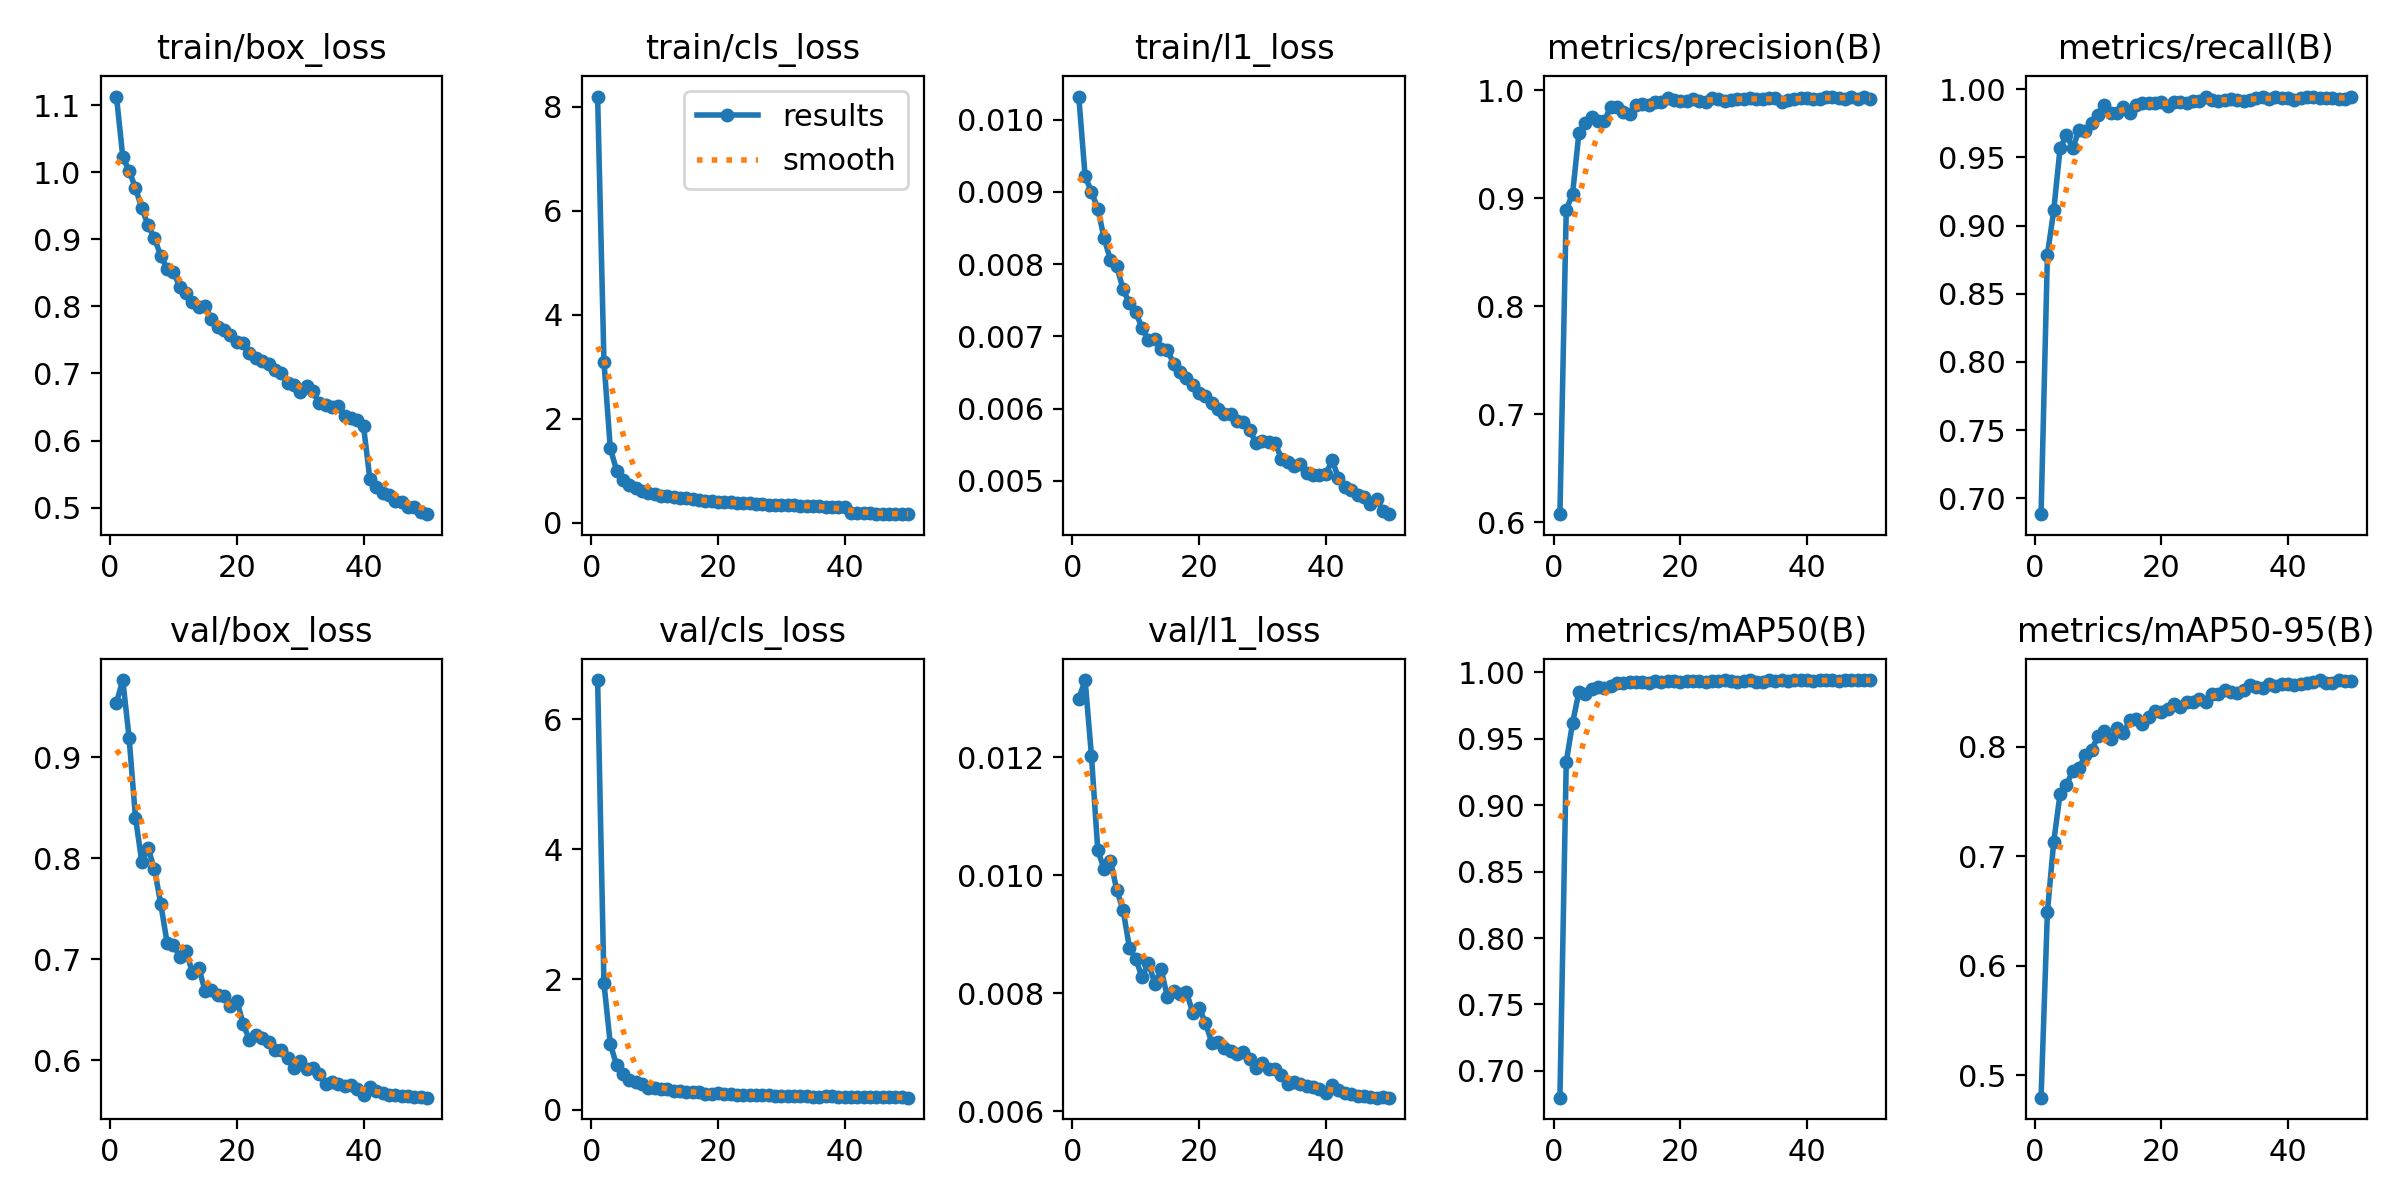

The file beside this chart, header and first rows:
epoch, time, train/box_loss, train/cls_loss, train/l1_loss, metrics/precision(B), metrics/recall(B), metrics/mAP50(B), metrics/mAP50-95(B), val/box_loss, val/cls_loss, val/l1_loss, lr/pg0, lr/pg1, lr/pg2
1, 100.9, 1.113, 8.193, 0.01032, 0.6073, 0.6885, 0.6799, 0.4794, 0.9544, 6.606, 0.01299, 0.000222, 0.000222, 0.000222
2, 192.4, 1.022, 3.101, 0.00922, 0.8892, 0.8784, 0.9326, 0.6487, 0.9767, 1.94, 0.01331, 0.0004355, 0.0004355, 0.0004355
3, 282.9, 1.002, 1.436, 0.009, 0.904, 0.9111, 0.9619, 0.7134, 0.9191, 1.011, 0.01203, 0.0006402, 0.0006402, 0.0006402
4, 373.6, 0.9762, 1.006, 0.00877, 0.9603, 0.9565, 0.9853, 0.757, 0.8404, 0.6782, 0.01043, 0.0006274, 0.0006274, 0.0006274
5, 464.8, 0.9462, 0.8265, 0.00836, 0.9692, 0.9666, 0.984, 0.7651, 0.7965, 0.5448, 0.0101, 0.0006142, 0.0006142, 0.0006142
6, 555.2, 0.9207, 0.7311, 0.00806, 0.9751, 0.9568, 0.9871, 0.7781, 0.8098, 0.4558, 0.01025, 0.000601, 0.000601, 0.000601
7, 645.6, 0.9017, 0.6679, 0.00797, 0.9715, 0.97, 0.9889, 0.7809, 0.7893, 0.4306, 0.00975, 0.0005878, 0.0005878, 0.0005878
8, 736.5, 0.875, 0.6189, 0.00765, 0.9716, 0.9694, 0.9885, 0.7922, 0.7546, 0.3967, 0.00941, 0.0005746, 0.0005746, 0.0005746
9, 828.7, 0.8559, 0.5765, 0.00746, 0.9842, 0.9749, 0.9899, 0.7974, 0.7162, 0.337, 0.00877, 0.0005613, 0.0005613, 0.0005613
10, 920.8, 0.851, 0.5567, 0.00734, 0.9843, 0.9812, 0.9917, 0.8097, 0.7139, 0.3265, 0.00858, 0.0005481, 0.0005481, 0.0005481
11, 1013, 0.8291, 0.5257, 0.00711, 0.9801, 0.9884, 0.9922, 0.8149, 0.7025, 0.3117, 0.00827, 0.0005349, 0.0005349, 0.0005349
12, 1104, 0.8202, 0.5082, 0.00695, 0.9778, 0.9823, 0.9928, 0.8072, 0.7085, 0.3147, 0.00852, 0.0005217, 0.0005217, 0.0005217
13, 1197, 0.8061, 0.4968, 0.00696, 0.9863, 0.9823, 0.9928, 0.8172, 0.6862, 0.2823, 0.00816, 0.0005085, 0.0005085, 0.0005085
14, 1289, 0.7993, 0.4759, 0.00683, 0.9871, 0.9871, 0.9927, 0.8124, 0.6915, 0.279, 0.00841, 0.0004953, 0.0004953, 0.0004953
15, 1381, 0.8002, 0.4732, 0.00681, 0.9866, 0.9828, 0.9922, 0.8247, 0.6683, 0.2767, 0.00793, 0.0004821, 0.0004821, 0.0004821
16, 1474, 0.7814, 0.4564, 0.00662, 0.9888, 0.9887, 0.9931, 0.825, 0.6698, 0.2627, 0.00804, 0.0004689, 0.0004689, 0.0004689
17, 1565, 0.769, 0.4422, 0.00651, 0.9889, 0.9895, 0.9925, 0.8206, 0.6647, 0.2674, 0.00798, 0.0004557, 0.0004557, 0.0004557
18, 1658, 0.7643, 0.4208, 0.00642, 0.9926, 0.9898, 0.9937, 0.8271, 0.6639, 0.2447, 0.00802, 0.0004425, 0.0004425, 0.0004425
19, 1751, 0.7568, 0.413, 0.00633, 0.9908, 0.9898, 0.9936, 0.8324, 0.654, 0.2413, 0.00767, 0.0004293, 0.0004293, 0.0004293
20, 1843, 0.7469, 0.4081, 0.00622, 0.9903, 0.9907, 0.993, 0.8316, 0.659, 0.2492, 0.00775, 0.0004161, 0.0004161, 0.0004161
21, 1936, 0.7453, 0.4051, 0.00617, 0.9901, 0.9878, 0.9932, 0.8343, 0.6363, 0.2389, 0.0075, 0.0004029, 0.0004029, 0.0004029
22, 2028, 0.7302, 0.3932, 0.00608, 0.9914, 0.9902, 0.9937, 0.8388, 0.6196, 0.2361, 0.00716, 0.0003897, 0.0003897, 0.0003897
23, 2121, 0.7233, 0.3897, 0.00599, 0.9901, 0.9906, 0.9937, 0.8367, 0.6246, 0.2259, 0.00718, 0.0003765, 0.0003765, 0.0003765
24, 2212, 0.7179, 0.3787, 0.00593, 0.9889, 0.9895, 0.9928, 0.8414, 0.6219, 0.2258, 0.00708, 0.0003632, 0.0003632, 0.0003632
25, 2305, 0.7138, 0.3741, 0.00593, 0.9926, 0.9913, 0.9934, 0.8412, 0.6176, 0.2228, 0.00702, 0.00035, 0.00035, 0.00035
26, 2399, 0.7055, 0.3647, 0.00583, 0.9922, 0.991, 0.9937, 0.8439, 0.6103, 0.2232, 0.00697, 0.0003368, 0.0003368, 0.0003368
27, 2491, 0.7001, 0.3639, 0.00581, 0.9901, 0.9942, 0.994, 0.8411, 0.6102, 0.2185, 0.007, 0.0003236, 0.0003236, 0.0003236
28, 2583, 0.6856, 0.3515, 0.0057, 0.9913, 0.9923, 0.9933, 0.848, 0.6025, 0.2155, 0.00688, 0.0003104, 0.0003104, 0.0003104
29, 2675, 0.6829, 0.3491, 0.00552, 0.9917, 0.9913, 0.9926, 0.8487, 0.592, 0.2072, 0.00674, 0.0002972, 0.0002972, 0.0002972
30, 2767, 0.6728, 0.3432, 0.00555, 0.9918, 0.9921, 0.9937, 0.8515, 0.5994, 0.2146, 0.00682, 0.000284, 0.000284, 0.000284
31, 2861, 0.6815, 0.3433, 0.00554, 0.993, 0.9925, 0.9938, 0.8504, 0.5917, 0.213, 0.00672, 0.0002708, 0.0002708, 0.0002708
32, 2953, 0.6734, 0.3383, 0.00552, 0.992, 0.9921, 0.9928, 0.8497, 0.5926, 0.2145, 0.00671, 0.0002576, 0.0002576, 0.0002576
33, 3045, 0.6561, 0.3262, 0.00531, 0.9922, 0.9912, 0.993, 0.8521, 0.5867, 0.2092, 0.00661, 0.0002444, 0.0002444, 0.0002444
34, 3137, 0.6535, 0.3221, 0.00526, 0.9925, 0.992, 0.9938, 0.8562, 0.5764, 0.206, 0.00647, 0.0002312, 0.0002312, 0.0002312
35, 3228, 0.6498, 0.328, 0.00521, 0.9924, 0.9932, 0.9937, 0.8548, 0.5782, 0.1993, 0.0065, 0.000218, 0.000218, 0.000218
36, 3320, 0.6514, 0.3229, 0.00523, 0.989, 0.9945, 0.9939, 0.854, 0.5763, 0.1994, 0.00646, 0.0002048, 0.0002048, 0.0002048
37, 3412, 0.6369, 0.3117, 0.00511, 0.9911, 0.9926, 0.9931, 0.8572, 0.5743, 0.2021, 0.00643, 0.0001916, 0.0001916, 0.0001916
38, 3505, 0.6334, 0.3135, 0.00508, 0.992, 0.9939, 0.9941, 0.8559, 0.5755, 0.2034, 0.00641, 0.0001784, 0.0001784, 0.0001784
39, 3597, 0.6307, 0.308, 0.00508, 0.993, 0.9936, 0.9939, 0.8578, 0.5711, 0.1966, 0.00638, 0.0001651, 0.0001651, 0.0001651
40, 3690, 0.6212, 0.3009, 0.00509, 0.9924, 0.9934, 0.994, 0.857, 0.5657, 0.1986, 0.00631, 0.0001519, 0.0001519, 0.0001519
41, 3782, 0.5429, 0.1918, 0.00529, 0.9923, 0.9923, 0.9933, 0.8562, 0.5739, 0.1966, 0.00645, 0.0001387, 0.0001387, 0.0001387
42, 3871, 0.531, 0.1881, 0.00504, 0.9923, 0.9937, 0.9938, 0.8574, 0.5695, 0.1918, 0.00636, 0.0001255, 0.0001255, 0.0001255
43, 3960, 0.5219, 0.1833, 0.00492, 0.994, 0.9942, 0.9941, 0.8582, 0.5672, 0.1908, 0.00631, 0.0001123, 0.0001123, 0.0001123
44, 4050, 0.519, 0.1826, 0.00488, 0.9936, 0.994, 0.994, 0.859, 0.5654, 0.1879, 0.00629, 9.91162e-05, 9.91162e-05, 9.91162e-05
45, 4139, 0.5099, 0.177, 0.00481, 0.9929, 0.9932, 0.9938, 0.861, 0.5657, 0.1887, 0.00625, 8.59096e-05, 8.59096e-05, 8.59096e-05
46, 4229, 0.5083, 0.1801, 0.00478, 0.9922, 0.9936, 0.9942, 0.8584, 0.5643, 0.1895, 0.00625, 7.2703e-05, 7.2703e-05, 7.2703e-05
47, 4318, 0.5018, 0.1735, 0.00468, 0.9941, 0.9937, 0.9941, 0.8585, 0.5643, 0.1909, 0.00624, 5.94964e-05, 5.94964e-05, 5.94964e-05
48, 4408, 0.501, 0.1771, 0.00475, 0.9921, 0.9931, 0.9938, 0.861, 0.5633, 0.1855, 0.00623, 4.62898e-05, 4.62898e-05, 4.62898e-05
49, 4497, 0.4938, 0.1702, 0.00459, 0.9933, 0.9931, 0.994, 0.8606, 0.5632, 0.1857, 0.00624, 3.30832e-05, 3.30832e-05, 3.30832e-05
50, 4586, 0.4904, 0.1673, 0.00454, 0.9919, 0.9944, 0.9941, 0.8606, 0.5629, 0.182, 0.00623, 1.98766e-05, 1.98766e-05, 1.98766e-05
